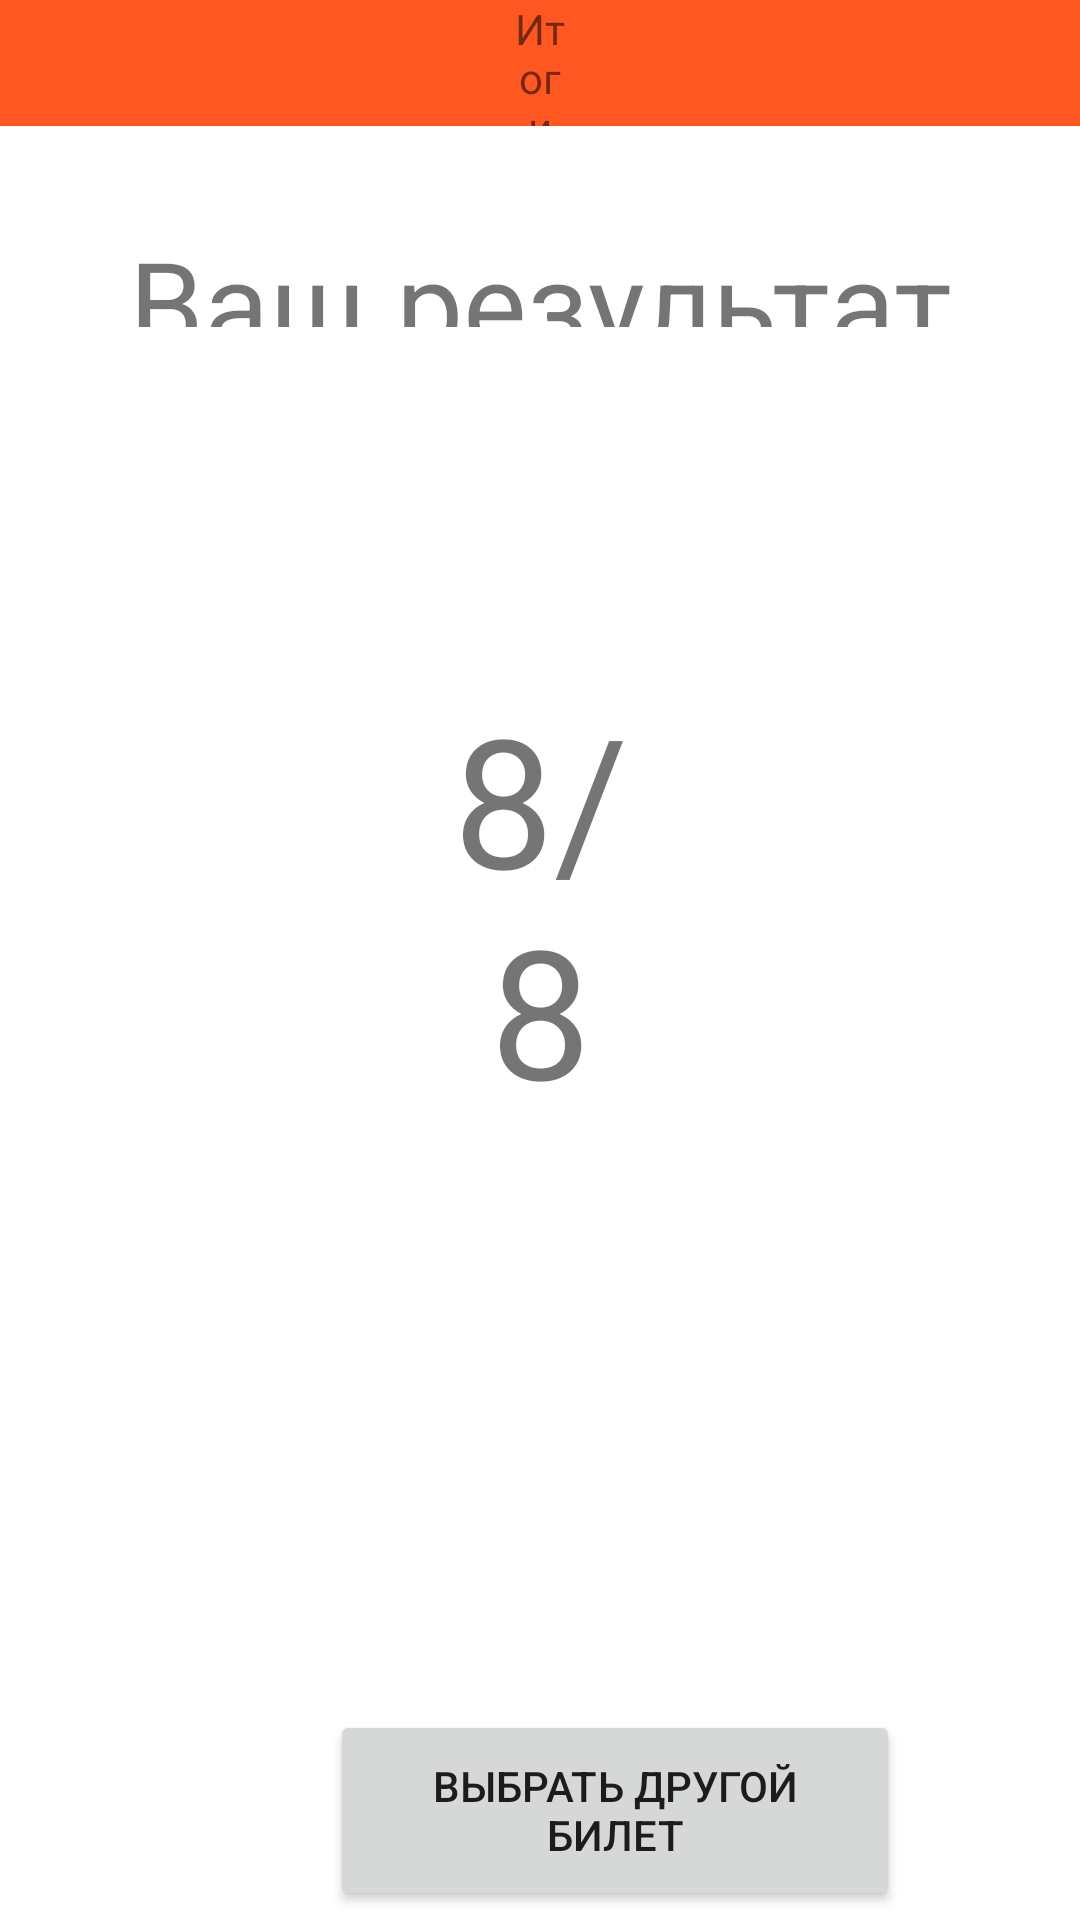

Reconstruct the res/layout file that produces this screen, plus the resources it refers to.
<!-- AndroidManifest.xml: application theme Theme.JavaTestVictorin -->
<!-- res/layout/activity_results_q.xml -->
<?xml version="1.0" encoding="utf-8"?>
<RelativeLayout xmlns:android="http://schemas.android.com/apk/res/android"
    xmlns:app="http://schemas.android.com/apk/res-auto"
    xmlns:tools="http://schemas.android.com/tools"
    android:layout_width="match_parent"
    android:layout_height="match_parent"
    tools:context=".ResultsQ">

    <TextView
        android:id="@+id/ResText"
        android:layout_width="match_parent"
        android:layout_height="54dp"
        android:layout_below="@+id/MainBar"
        android:layout_alignParentStart="true"
        android:layout_alignParentEnd="true"
        android:layout_alignParentBottom="true"
        android:layout_marginStart="0dp"
        android:layout_marginTop="32dp"
        android:layout_marginEnd="0dp"
        android:layout_marginBottom="531dp"
        android:gravity="center"
        android:text="Ваш результат"
        android:textSize="40sp" />

    <RelativeLayout
        android:id="@+id/MainBar"
        android:layout_width="match_parent"
        android:layout_height="42dp"
        android:background="@color/orange"
        android:gravity="center"
        android:orientation="vertical">

        <TextView
            android:id="@+id/textView"
            android:layout_width="71dp"
            android:layout_height="match_parent"
            android:layout_alignParentStart="true"
            android:layout_alignParentEnd="true"
            android:layout_marginStart="170dp"
            android:layout_marginEnd="170dp"
            android:gravity="center"
            android:text="Итоги" />

    </RelativeLayout>

    <TextView
        android:id="@+id/results"
        android:layout_width="127dp"
        android:layout_height="142dp"
        android:layout_alignParentStart="true"
        android:layout_alignParentEnd="true"
        android:layout_alignParentBottom="true"
        android:layout_marginStart="141dp"
        android:layout_marginEnd="141dp"
        android:layout_marginBottom="272dp"
        android:gravity="center"
        android:text="8/8"
        android:textSize="60dp" />

    <LinearLayout
        android:layout_width="match_parent"
        android:layout_height="70dp"
        android:layout_alignParentBottom="true"
        android:orientation="horizontal">

        <Button
            android:id="@+id/anotherQ"
            android:layout_width="190dp"
            android:layout_height="match_parent"
            android:layout_gravity=""
            android:layout_marginStart="110dp"
            android:layout_marginBottom="3dp"
            android:text="Выбрать другой билет" />

    </LinearLayout>

</RelativeLayout>
<!-- resources referenced by this layout -->
<resources>
  <color name="orange">#FF5722</color>
  <style name="Theme.JavaTestVictorin" parent="Theme.MaterialComponents.DayNight.NoActionBar">
          
          <item name="colorPrimary">@color/purple_500</item>
          <item name="colorPrimaryVariant">@color/purple_700</item>
          <item name="colorOnPrimary">@color/white</item>
          
          <item name="colorSecondary">@color/teal_200</item>
          <item name="colorSecondaryVariant">@color/teal_700</item>
          <item name="colorOnSecondary">@color/black</item>
          
          <item name="android:statusBarColor" tools:targetApi="l">?attr/colorPrimaryVariant</item>
          
      </style>
  <color name="purple_500">#FF6200EE</color>
  <color name="purple_700">#FF3700B3</color>
  <color name="white">#FFFFFFFF</color>
  <color name="teal_200">#FF03DAC5</color>
  <color name="teal_700">#FF018786</color>
  <color name="black">#FF000000</color>
</resources>
